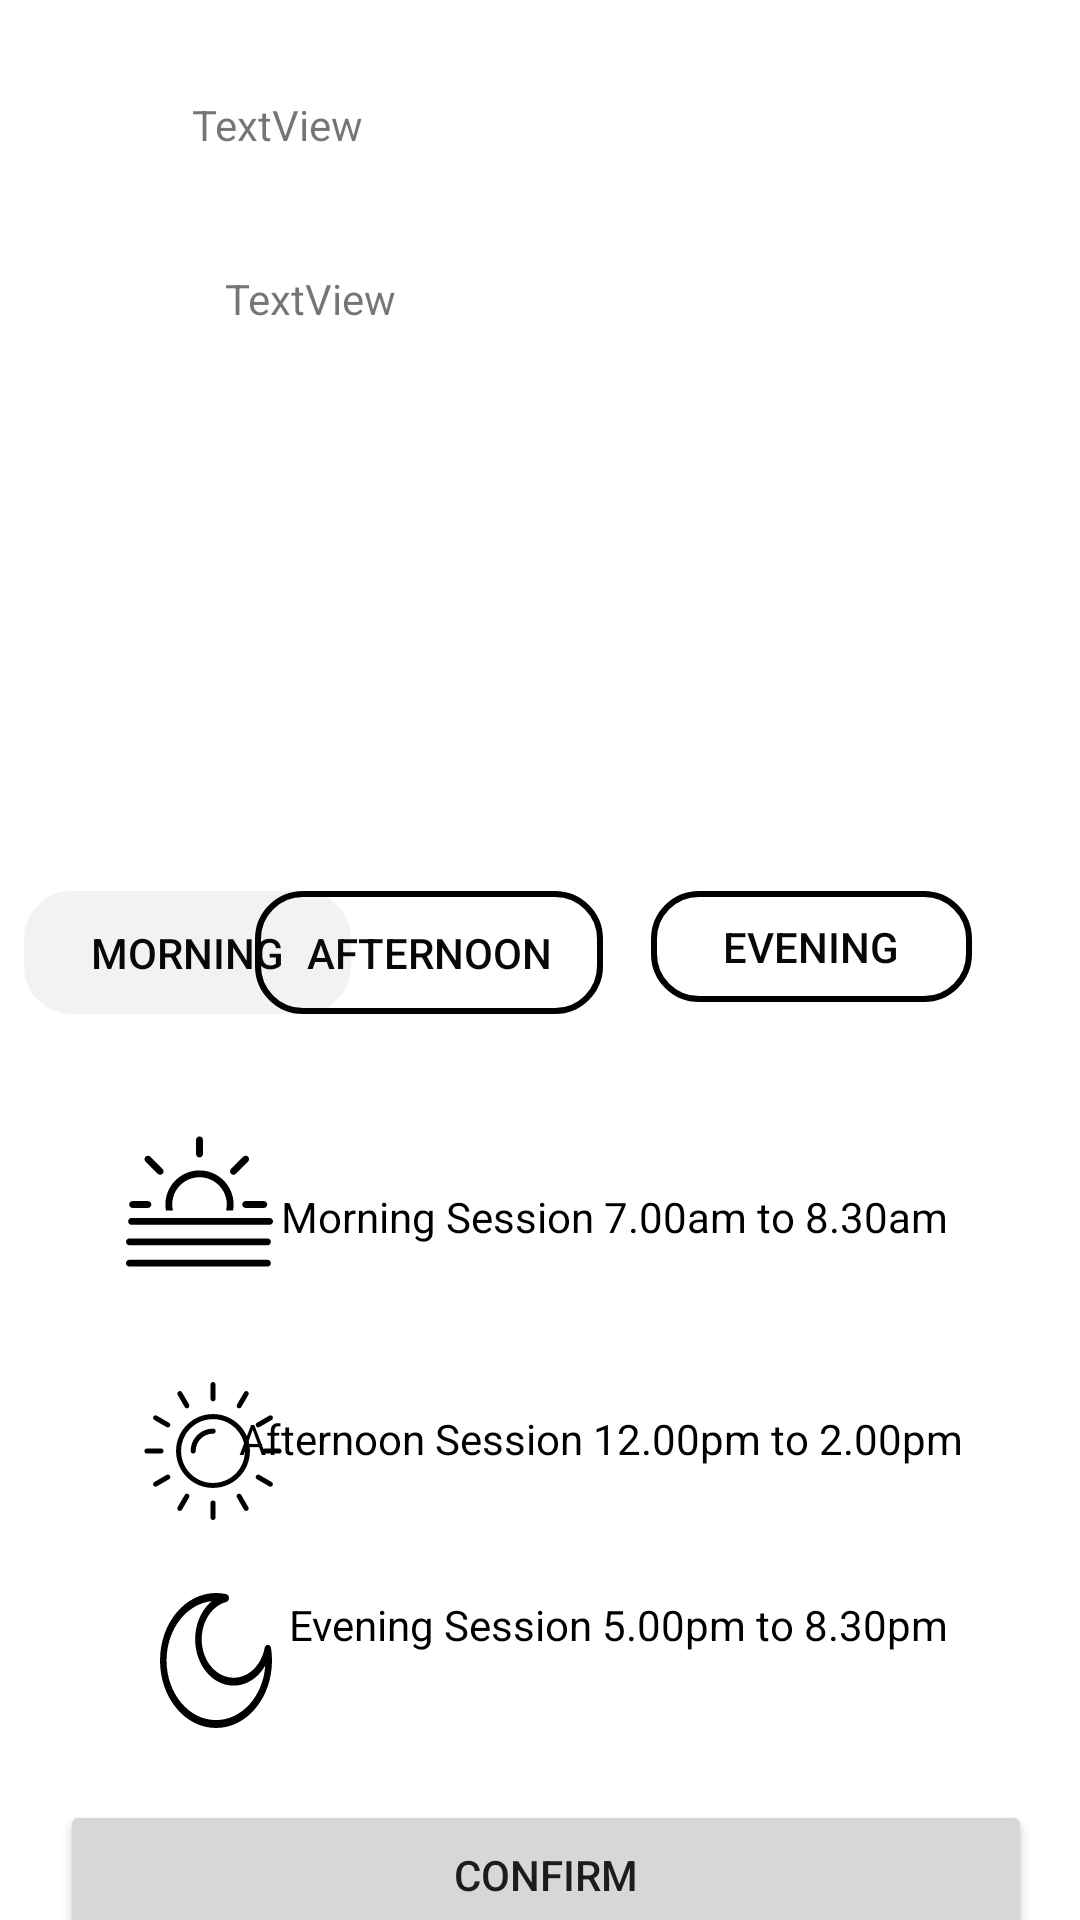

This screen was rendered from an Android layout file. Write that file and the resources it references.
<!-- AndroidManifest.xml: application theme Theme.Nxt_Pharma -->
<!-- res/layout/activity_select_time_slot.xml -->
<?xml version="1.0" encoding="utf-8"?>
<androidx.constraintlayout.widget.ConstraintLayout xmlns:android="http://schemas.android.com/apk/res/android"
    xmlns:app="http://schemas.android.com/apk/res-auto"
    xmlns:tools="http://schemas.android.com/tools"
    android:layout_width="match_parent"
    android:layout_height="match_parent"
    tools:context=".appointments.Select_time_slot">

    <Button
        android:id="@+id/docbookbtn"
        android:layout_width="324dp"
        android:layout_height="50dp"
        android:layout_marginTop="24dp"
        android:text="@string/timeslotbtn"
        app:layout_constraintEnd_toEndOf="parent"
        app:layout_constraintHorizontal_bias="0.551"
        app:layout_constraintStart_toStartOf="parent"
        app:layout_constraintTop_toBottomOf="@+id/imageView14" />

    <ImageView
        android:id="@+id/imageView12"
        android:layout_width="55dp"
        android:layout_height="49dp"
        android:layout_marginStart="39dp"
        android:layout_marginTop="38dp"
        app:layout_constraintStart_toStartOf="parent"
        app:layout_constraintTop_toBottomOf="@+id/timebtn1"
        app:srcCompat="@drawable/ic_morning" />

    <ImageView
        android:id="@+id/imageView13"
        android:layout_width="46dp"
        android:layout_height="51dp"
        android:layout_marginStart="48dp"
        android:layout_marginTop="33dp"
        app:layout_constraintStart_toStartOf="parent"
        app:layout_constraintTop_toBottomOf="@+id/imageView12"
        app:srcCompat="@drawable/ic_afternoon" />

    <ImageView
        android:id="@+id/imageView14"
        android:layout_width="48dp"
        android:layout_height="45dp"
        android:layout_marginStart="48dp"
        android:layout_marginTop="22dp"
        app:layout_constraintStart_toStartOf="parent"
        app:layout_constraintTop_toBottomOf="@+id/imageView13"
        app:srcCompat="@drawable/ic_evening" />

    <ImageView
        android:id="@+id/imageView16"
        android:layout_width="84dp"
        android:layout_height="103dp"
        android:layout_marginStart="16dp"
        android:layout_marginTop="16dp"
        app:layout_constraintStart_toStartOf="parent"
        app:layout_constraintTop_toTopOf="parent"
        app:srcCompat="@drawable/ic_doctor" />

    <TextView
        android:id="@+id/textView23"
        android:layout_width="wrap_content"
        android:layout_height="wrap_content"
        android:layout_marginTop="58dp"
        android:layout_marginEnd="44dp"
        android:text="@string/timeslottxt1"
        android:textColor="@color/black"
        app:layout_constraintEnd_toEndOf="parent"
        app:layout_constraintTop_toBottomOf="@+id/timebtn2" />

    <TextView
        android:id="@+id/textView24"
        android:layout_width="wrap_content"
        android:layout_height="wrap_content"
        android:layout_marginTop="55dp"
        android:layout_marginEnd="39dp"
        android:text="@string/timeslottxt2"
        android:textColor="@color/black"
        app:layout_constraintEnd_toEndOf="parent"
        app:layout_constraintTop_toBottomOf="@+id/textView23" />

    <TextView
        android:id="@+id/textView25"
        android:layout_width="wrap_content"
        android:layout_height="wrap_content"
        android:layout_marginTop="43dp"
        android:layout_marginEnd="44dp"
        android:text="@string/timeslottxt3"
        android:textColor="@color/black"
        app:layout_constraintEnd_toEndOf="parent"
        app:layout_constraintTop_toBottomOf="@+id/textView24" />

    <TextView
        android:id="@+id/selecteddatetxt"
        android:layout_width="193dp"
        android:layout_height="32dp"
        android:layout_marginStart="28dp"
        android:layout_marginTop="12dp"
        android:textColor="#0C0C0C"
        app:layout_constraintStart_toStartOf="parent"
        app:layout_constraintTop_toBottomOf="@+id/time_slotlist" />

    <TextView
        android:id="@+id/timedocname"
        android:layout_width="236dp"
        android:layout_height="33dp"
        android:layout_marginTop="32dp"
        android:layout_marginEnd="60dp"
        android:text="TextView"
        app:layout_constraintEnd_toEndOf="parent"
        app:layout_constraintTop_toTopOf="parent" />

    <TextView
        android:id="@+id/timedocqualfy"
        android:layout_width="221dp"
        android:layout_height="25dp"
        android:layout_marginTop="25dp"
        android:layout_marginEnd="64dp"
        android:text="TextView"
        app:layout_constraintEnd_toEndOf="parent"
        app:layout_constraintTop_toBottomOf="@+id/timedocname" />

    <androidx.recyclerview.widget.RecyclerView
        android:id="@+id/time_slotlist"
        android:layout_width="392dp"
        android:layout_height="86dp"
        android:layout_marginStart="8dp"
        android:layout_marginTop="16dp"
        android:layout_marginEnd="11dp"
        android:scrollbars="horizontal"
        app:layout_constraintEnd_toEndOf="parent"
        app:layout_constraintStart_toStartOf="parent"
        app:layout_constraintTop_toBottomOf="@+id/imageView16" />

    <Button
        android:id="@+id/timebtn1"
        android:layout_width="109dp"
        android:layout_height="41dp"
        android:layout_marginStart="8dp"
        android:layout_marginTop="32dp"
        android:background="@drawable/time_btnback"
        android:backgroundTint="#F3F1F1"
        android:text="Morning"
        android:textColor="#090808"
        app:layout_constraintStart_toStartOf="parent"


        app:layout_constraintTop_toBottomOf="@+id/selecteddatetxt" />

    <Button
        android:id="@+id/timebtn2"
        android:layout_width="116dp"
        android:layout_height="41dp"
        android:layout_marginTop="32dp"
        android:layout_marginEnd="16dp"
        android:background="@drawable/time_btnback"
        android:text="Afternoon"
        android:textColor="#090808"
        app:layout_constraintEnd_toStartOf="@+id/timebtn3"
        app:layout_constraintTop_toBottomOf="@+id/selecteddatetxt" />

    <Button
        android:id="@+id/timebtn3"
        android:layout_width="107dp"
        android:layout_height="37dp"
        android:layout_marginTop="32dp"
        android:layout_marginEnd="36dp"
        android:background="@drawable/time_btnback"
        android:text="Evening"
        android:textColor="#090808"
        app:layout_constraintEnd_toEndOf="parent"
        app:layout_constraintTop_toBottomOf="@+id/selecteddatetxt" />

    <TextView
        android:id="@+id/timeslottxt"
        android:layout_width="152dp"
        android:layout_height="35dp"
        android:layout_marginTop="12dp"
        android:layout_marginEnd="16dp"
        android:textColor="#131313"
        app:layout_constraintEnd_toEndOf="parent"
        app:layout_constraintTop_toBottomOf="@+id/time_slotlist" />
</androidx.constraintlayout.widget.ConstraintLayout>
<!-- resources referenced by this layout -->
<resources>
  <color name="black">#FF000000</color>
  <!-- drawable ic_afternoon: vector/xml drawable (drawable, 4262 chars, omitted) -->
  <!-- drawable ic_evening (drawable) -->
  <vector android:height="60dp" android:viewportHeight="512"
      android:viewportWidth="512" android:width="50dp" xmlns:android="http://schemas.android.com/apk/res/android">
      <path android:fillColor="#FF000000" android:pathData="M507.681,209.011c-1.297,-6.991 -7.323,-12.112 -14.433,-12.262c-7.145,-0.155 -13.346,4.712 -14.936,11.642c-15.26,66.498 -73.643,112.941 -141.978,112.941c-80.321,0 -145.667,-65.346 -145.667,-145.666c0,-68.335 46.443,-126.718 112.942,-141.976c6.93,-1.59 11.791,-7.827 11.643,-14.934c-0.149,-7.108 -5.269,-13.136 -12.259,-14.434C287.545,1.454 271.735,0 256,0C187.62,0 123.333,26.629 74.98,74.981C26.629,123.333 0,187.62 0,256s26.629,132.667 74.98,181.019C123.333,485.371 187.62,512 256,512s132.667,-26.629 181.02,-74.981C485.371,388.667 512,324.38 512,256C512,240.278 510.547,224.469 507.681,209.011zM256,482C131.383,482 30,380.617 30,256c0,-118.227 91.264,-215.544 207.036,-225.212c-14.041,9.63 -26.724,21.303 -37.513,34.681c-25.058,31.071 -38.857,70.207 -38.857,110.197c0,96.863 78.804,175.666 175.667,175.666c39.99,0 79.126,-13.8 110.197,-38.857c13.378,-10.789 25.051,-23.471 34.682,-37.511C471.544,390.736 374.228,482 256,482z"/>
  </vector>
  <!-- drawable ic_morning: vector/xml drawable (drawable, 2050 chars, omitted) -->
  <!-- drawable time_btnback (drawable) -->
  <?xml version="1.0" encoding="utf-8"?>
  <shape xmlns:android="http://schemas.android.com/apk/res/android">
  
      <solid android:color="@color/fui_transparent"/>
  
      <corners android:radius="15dp" />
      <stroke android:color="@color/black" android:width="2dp"/>
  
  
  
  </shape>
  <string name="timeslotbtn">Confirm </string>
  <string name="timeslottxt1">Morning Session 7.00am to 8.30am </string>
  <string name="timeslottxt2">Afternoon Session 12.00pm to 2.00pm </string>
  <string name="timeslottxt3">Evening Session 5.00pm to 8.30pm </string>
  <style name="Theme.Nxt_Pharma" parent="Theme.MaterialComponents.DayNight.DarkActionBar">
  
  
  
  
          
          <item name="colorPrimary">@color/purple_500</item>
          <item name="colorPrimaryVariant">@color/purple_700</item>
          <item name="colorOnPrimary">@color/white</item>
          
          <item name="colorSecondary">@color/teal_200</item>
          <item name="colorSecondaryVariant">@color/teal_700</item>
          <item name="colorOnSecondary">@color/black</item>
          
          <item name="android:statusBarColor" tools:targetApi="l">?attr/colorPrimaryVariant</item>
          
      </style>
  <color name="purple_500">#FF6200EE</color>
  <color name="purple_700">#FF3700B3</color>
  <color name="white">#FFFFFFFF</color>
  <color name="teal_200">#FF03DAC5</color>
  <color name="teal_700">#FF018786</color>
</resources>
